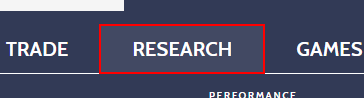
Workflow: P2-ScrapeResearchFinal

Step 1: click on the link 'research' in window '* - Investopedia Stock Simulator' (chrome.exe)
